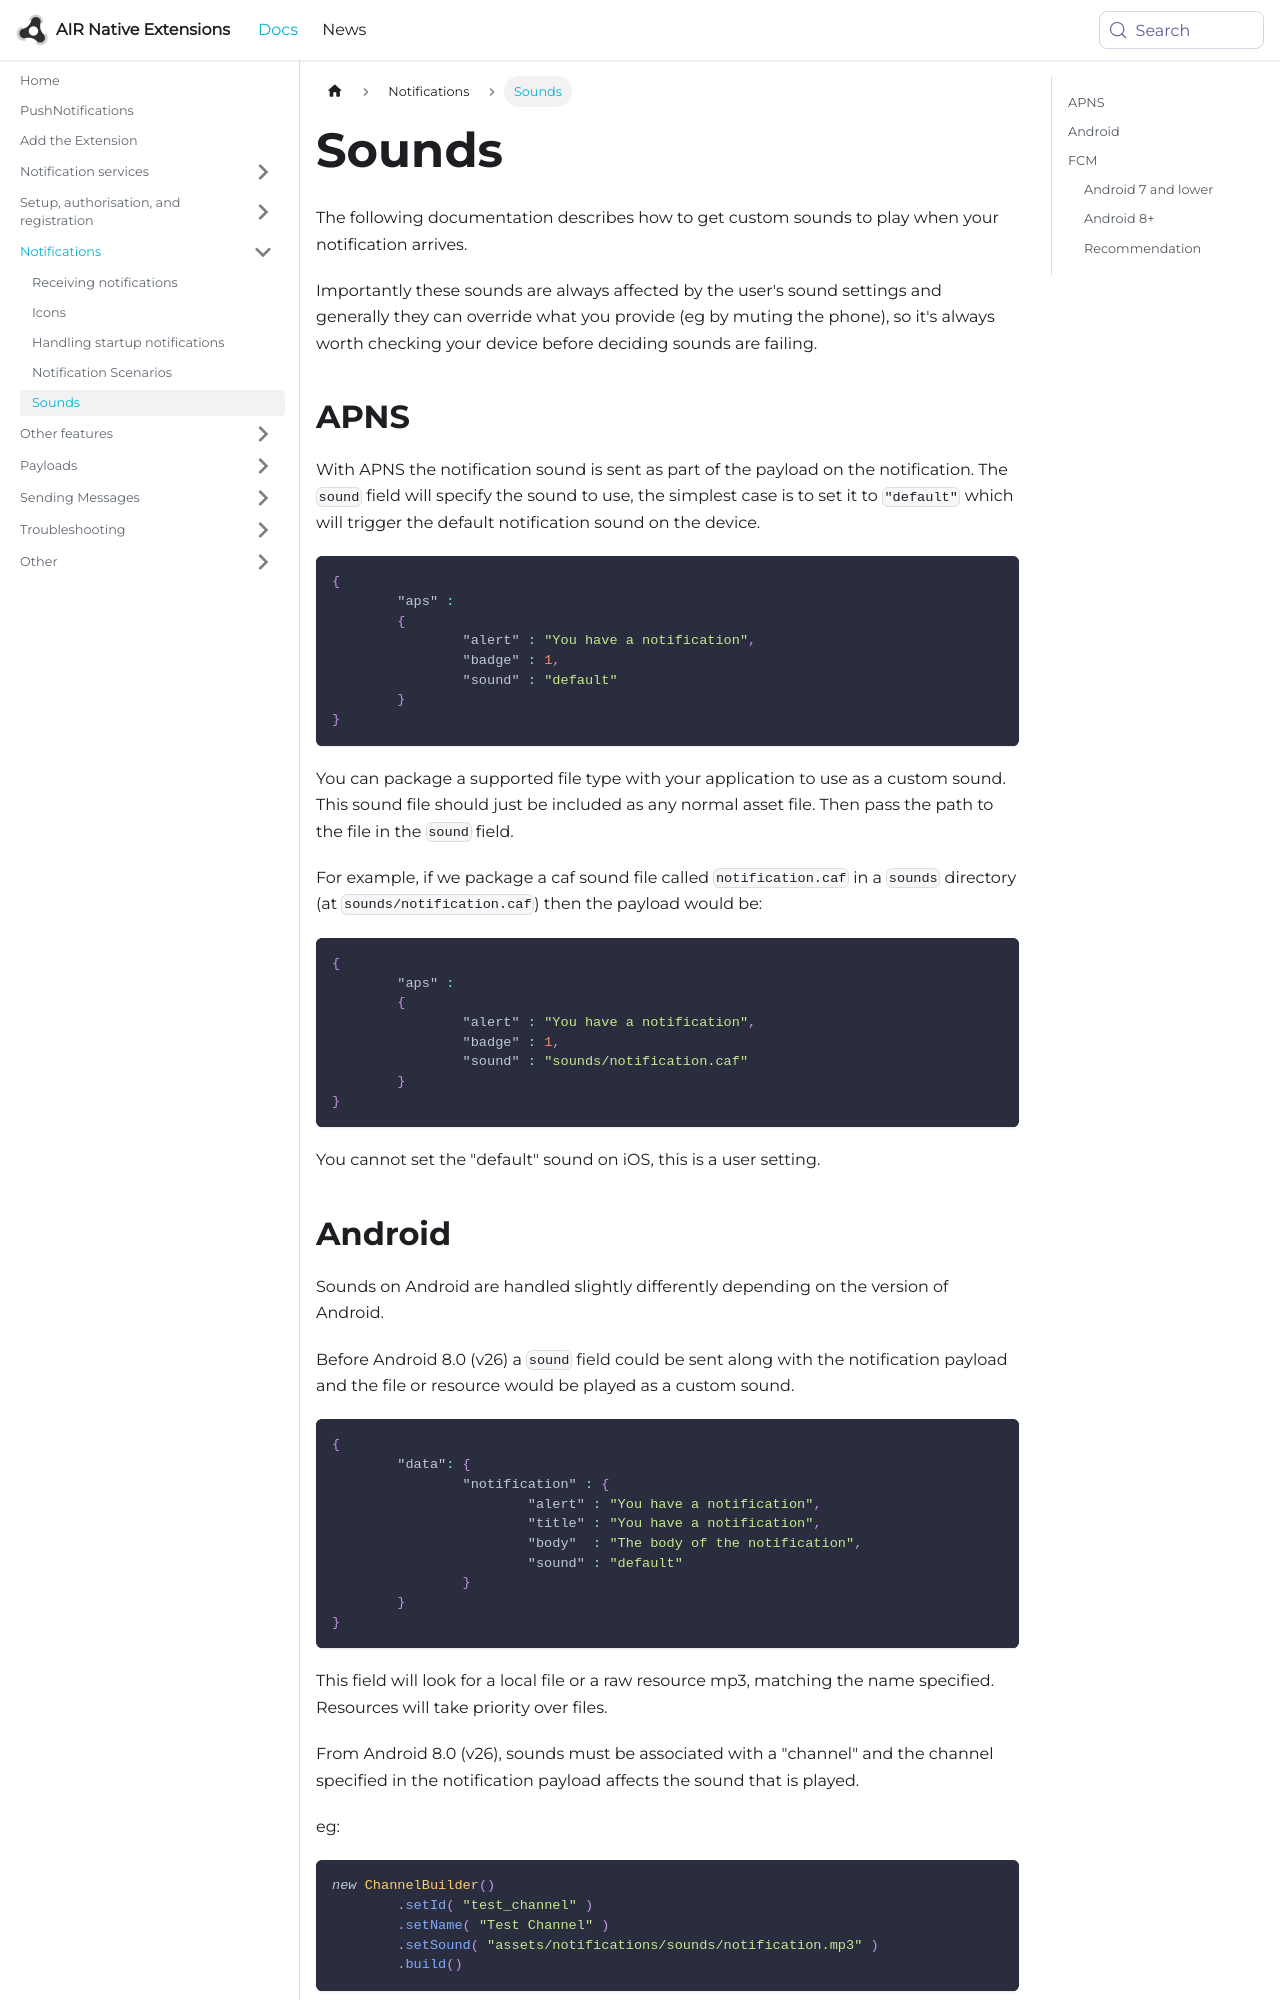

repository: airnativeextensions/nativeextensions-documentation · page: docs/pushnotifications/sounds/index.html · generator: docusaurus

---
title: Sounds
sidebar_label: Sounds
---

The following documentation describes how to get custom sounds to play when your notification arrives.

Importantly these sounds are always affected by the user's sound settings and generally they can override what you provide (eg by muting the phone), so it's always worth checking your device before deciding sounds are failing.


## APNS 

With APNS the notification sound is sent as part of the payload on the notification. The `sound` field will specify the sound to use, the simplest case is to set it to `"default"` which will trigger the default notification sound on the device. 

```json
{
	"aps" : 
	{
		"alert" : "You have a notification",
		"badge" : 1,
		"sound" : "default"
	}
}
```

You can package a supported file type with your application to use as a custom sound. This sound file should just be included as any normal asset file. Then pass the path to the file in the `sound` field.

For example, if we package a caf sound file called `notification.caf` in a `sounds` directory (at `sounds/notification.caf`) then the payload would be:

```json
{
	"aps" : 
	{
		"alert" : "You have a notification",
		"badge" : 1,
		"sound" : "sounds/notification.caf"
	}
}
```

You cannot set the "default" sound on iOS, this is a user setting.



## Android

Sounds on Android are handled slightly differently depending on the version of Android. 

Before Android 8.0 (v26) a `sound` field could be sent along with the notification payload and the file or resource would be played as a custom sound.

```json
{
	"data": {
		"notification" : {
			"alert" : "You have a notification",
			"title" : "You have a notification",
			"body"  : "The body of the notification",
			"sound" : "default"
		}
	}
}
```

This field will look for a local file or a raw resource mp3, matching the name specified. Resources will take priority over files.


From Android 8.0 (v26), sounds must be associated with a "channel" and the channel specified in the notification payload affects the sound that is played.

eg:

```actionscript
new ChannelBuilder()
	.setId( "test_channel" )
	.setName( "Test Channel" )
	.setSound( "assets/notifications/sounds/notification.mp3" )
	.build()
```

[Channel Sounds](setup-your-service.md#channel-sounds)
